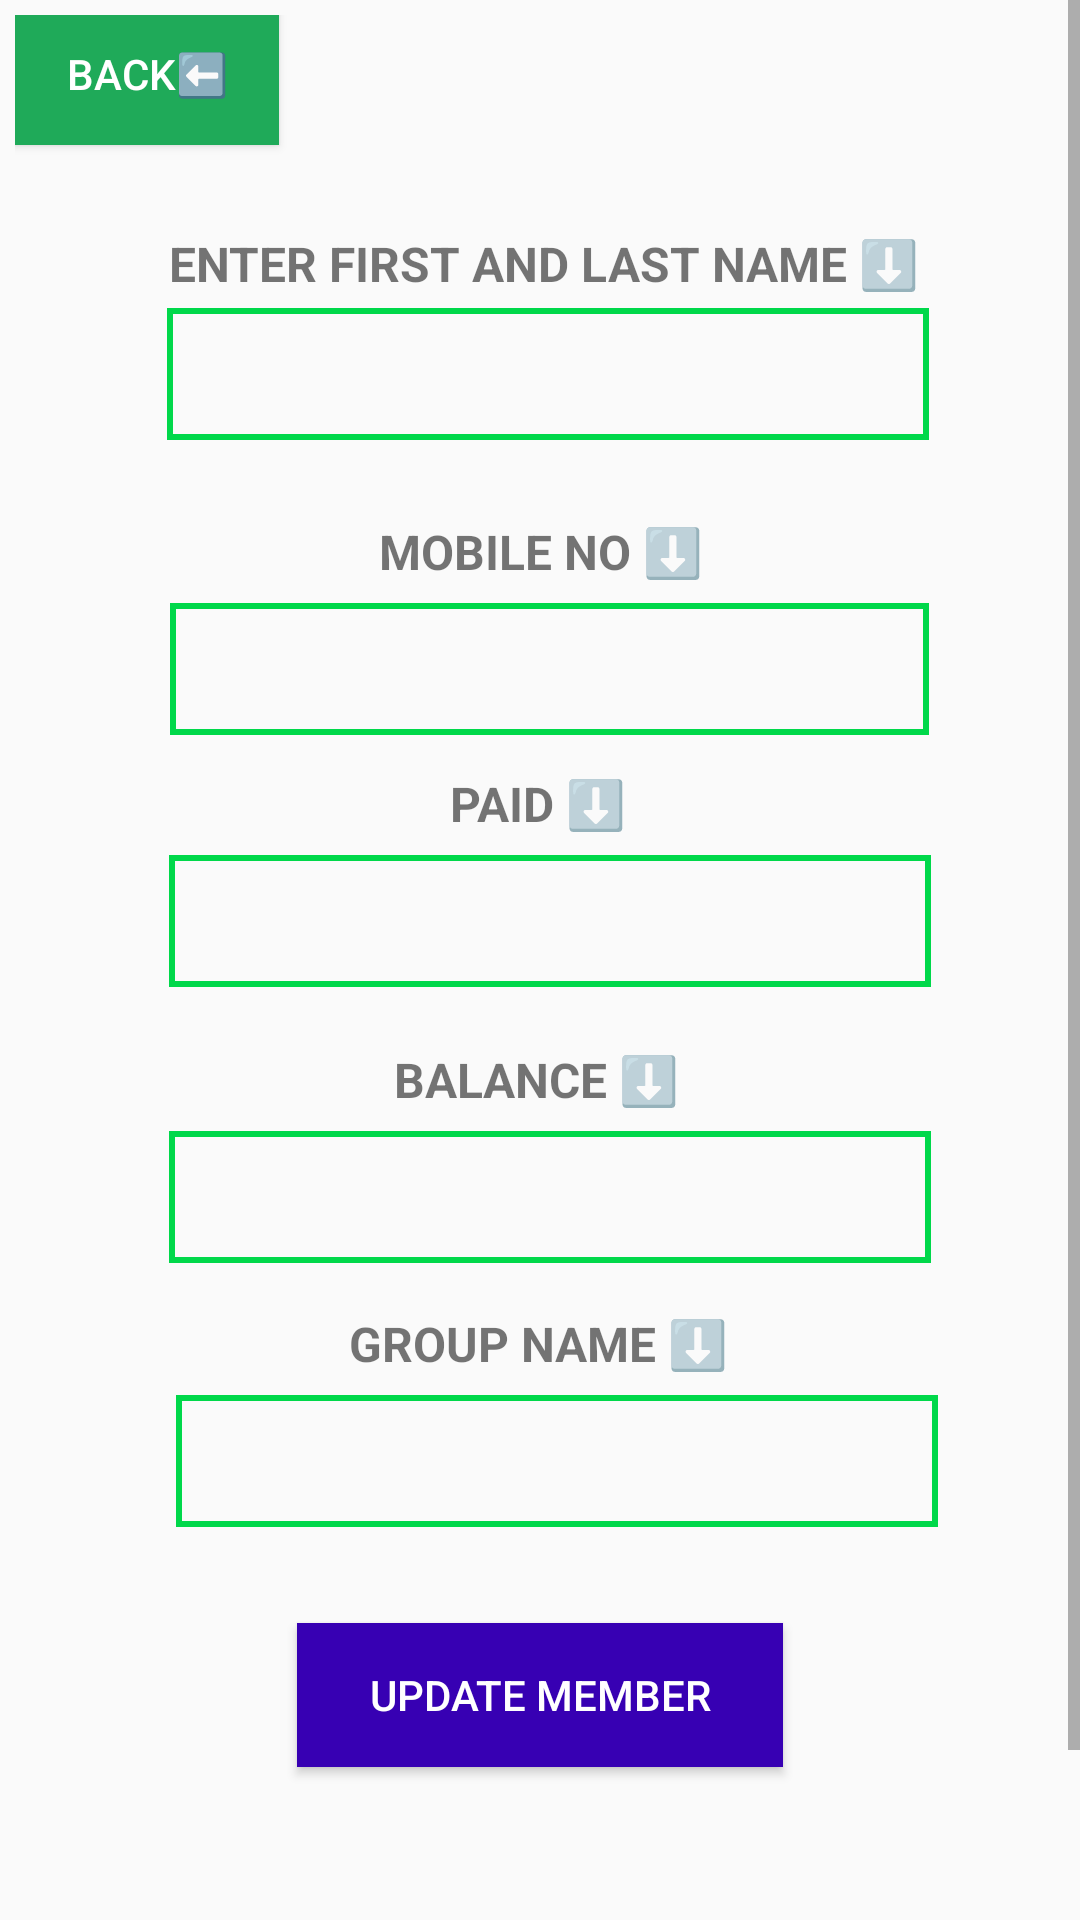

Android layout source for this screen:
<!-- AndroidManifest.xml: application theme Theme.FoodKatta -->
<!-- res/layout/activity_view_update.xml -->
<?xml version="1.0" encoding="utf-8"?>
<ScrollView xmlns:android="http://schemas.android.com/apk/res/android"
    xmlns:app="http://schemas.android.com/apk/res-auto"
    xmlns:tools="http://schemas.android.com/tools"
    android:layout_width="match_parent"
    android:layout_height="match_parent"
    android:fillViewport="true">

    <androidx.constraintlayout.widget.ConstraintLayout
        android:layout_width="match_parent"
        android:layout_height="match_parent"
        android:padding="5dp"

        tools:context=".ViewUpdate">

        <EditText
            android:id="@+id/fullname"
            android:layout_width="254dp"
            android:layout_height="44dp"
            android:layout_marginTop="4dp"
            android:background="@drawable/text_view_border"
            android:ems="10"
            android:inputType="textPersonName"

            android:paddingLeft="8dp"
            android:textAlignment="viewStart"
            app:layout_constraintEnd_toEndOf="parent"
            app:layout_constraintHorizontal_bias="0.528"
            app:layout_constraintStart_toStartOf="parent"
            app:layout_constraintTop_toBottomOf="@+id/textView10" />

        <TextView
            android:id="@+id/textView6"
            android:layout_width="wrap_content"
            android:layout_height="wrap_content"
            android:layout_marginTop="432dp"
            android:text="GROUP NAME ⬇️"
            android:textAlignment="viewStart"
            android:textSize="16sp"
            android:textStyle="bold"
            app:layout_constraintEnd_toEndOf="parent"
            app:layout_constraintHorizontal_bias="0.498"
            app:layout_constraintStart_toStartOf="parent"
            app:layout_constraintTop_toTopOf="parent" />

        <TextView
            android:id="@+id/textView8"
            android:layout_width="wrap_content"
            android:layout_height="wrap_content"
            android:layout_marginTop="344dp"
            android:text="BALANCE ⬇️"
            android:textAlignment="viewStart"
            android:textSize="16sp"
            android:textStyle="bold"
            app:layout_constraintEnd_toEndOf="parent"
            app:layout_constraintHorizontal_bias="0.496"
            app:layout_constraintStart_toStartOf="parent"
            app:layout_constraintTop_toTopOf="parent" />

        <Button
            android:id="@+id/deletemember"
            android:layout_width="wrap_content"
            android:layout_height="wrap_content"
            android:layout_marginTop="60dp"
            android:background="#cc1b1b"
            android:onClick="deleteConfirm"
            android:padding="4dp"
            android:text="Delete Member!"
            android:textColor="#FFFFFF"
            app:layout_constraintEnd_toEndOf="parent"
            app:layout_constraintStart_toStartOf="parent"
            app:layout_constraintTop_toBottomOf="@+id/updatebutton" />

        <TextView
            android:id="@+id/textView7"
            android:layout_width="wrap_content"
            android:layout_height="wrap_content"
            android:layout_marginTop="168dp"
            android:text="MOBILE NO ⬇️"
            android:textAlignment="viewStart"
            android:textSize="16sp"
            android:textStyle="bold"
            app:layout_constraintEnd_toEndOf="parent"
            app:layout_constraintHorizontal_bias="0.501"
            app:layout_constraintStart_toStartOf="parent"
            app:layout_constraintTop_toTopOf="parent" />

        <TextView
            android:id="@+id/textView10"
            android:layout_width="wrap_content"

            android:layout_height="wrap_content"
            android:layout_marginTop="72dp"
            android:text="ENTER FIRST AND LAST NAME ⬇️"
            android:textAlignment="viewStart"
            android:textSize="16sp"
            android:textStyle="bold"
            app:layout_constraintEnd_toEndOf="parent"
            app:layout_constraintHorizontal_bias="0.515"
            app:layout_constraintStart_toStartOf="parent"
            app:layout_constraintTop_toTopOf="parent" />

        <EditText
            android:id="@+id/balanceamount"
            android:layout_width="254dp"
            android:layout_height="44dp"
            android:layout_marginTop="372dp"
            android:background="@drawable/text_view_border"
            android:ems="10"
            android:inputType="textPersonName"
            android:paddingLeft="8dp"

            android:textAlignment="viewStart"
            app:layout_constraintEnd_toEndOf="parent"
            app:layout_constraintHorizontal_bias="0.535"
            app:layout_constraintStart_toStartOf="parent"
            app:layout_constraintTop_toTopOf="parent" />

        <EditText
            android:id="@+id/mobileno"
            android:layout_width="253dp"
            android:layout_height="44dp"
            android:layout_marginTop="196dp"
            android:background="@drawable/text_view_border"
            android:ems="10"

            android:inputType="textPersonName"
            android:paddingLeft="8dp"
            android:textAlignment="viewStart"
            app:layout_constraintEnd_toEndOf="parent"
            app:layout_constraintHorizontal_bias="0.531"
            app:layout_constraintStart_toStartOf="parent"
            app:layout_constraintTop_toTopOf="parent" />

        <Button
            android:id="@+id/updatebutton"
            android:layout_width="162dp"
            android:layout_height="48dp"
            android:layout_marginTop="536dp"
            android:background="@color/purple_700"
            android:text="Update Member"
            android:textColor="#FFFFFF"
            app:layout_constraintEnd_toEndOf="parent"
            app:layout_constraintStart_toStartOf="parent"
            app:layout_constraintTop_toTopOf="parent" />

        <EditText
            android:id="@+id/paidamount"
            android:layout_width="254dp"
            android:layout_height="44dp"
            android:layout_marginTop="280dp"
            android:background="@drawable/text_view_border"
            android:ems="10"
            android:inputType="textPersonName"
            android:paddingLeft="8dp"
            android:textAlignment="viewStart"
            app:layout_constraintEnd_toEndOf="parent"
            app:layout_constraintHorizontal_bias="0.535"
            app:layout_constraintStart_toStartOf="parent"
            app:layout_constraintTop_toTopOf="parent" />

        <EditText
            android:id="@+id/groupname"
            android:layout_width="254dp"
            android:layout_height="44dp"
            android:layout_marginTop="460dp"
            android:background="@drawable/text_view_border"
            android:ems="10"
            android:inputType="textPersonName"
            android:paddingLeft="8dp"

            android:textAlignment="viewStart"
            app:layout_constraintEnd_toEndOf="parent"
            app:layout_constraintHorizontal_bias="0.56"
            app:layout_constraintStart_toStartOf="parent"
            app:layout_constraintTop_toTopOf="parent" />

        <TextView
            android:id="@+id/textView9"
            android:layout_width="wrap_content"
            android:layout_height="wrap_content"
            android:layout_marginTop="252dp"
            android:text="PAID ⬇️"
            android:textAlignment="viewStart"
            android:textSize="16sp"
            android:textStyle="bold"
            app:layout_constraintEnd_toEndOf="parent"
            app:layout_constraintHorizontal_bias="0.498"
            app:layout_constraintStart_toStartOf="parent"
            app:layout_constraintTop_toTopOf="parent" />

        <Button
            android:id="@+id/button"
            android:layout_width="wrap_content"
            android:layout_height="wrap_content"
            android:layout_marginTop="-5dp"
            android:background="@color/green"
            android:onClick="backToHome"
            android:padding="-5dp"
            android:text="Back⬅️"
            android:textColor="#ffff"
            app:layout_constraintEnd_toEndOf="parent"
            app:layout_constraintHorizontal_bias="0.0"
            app:layout_constraintStart_toStartOf="parent"
            app:layout_constraintTop_toTopOf="parent" />

    </androidx.constraintlayout.widget.ConstraintLayout>

</ScrollView>
<!-- resources referenced by this layout -->
<resources>
  <color name="green">#1FAA59</color>
  <color name="purple_700">#FF3700B3</color>
  <!-- drawable text_view_border (drawable) -->
  <?xml version="1.0" encoding="utf-8"?>
      <shape xmlns:android="http://schemas.android.com/apk/res/android"
          android:shape="rectangle" >
  
          <stroke
              android:width="2dp"
              android:color="#00D84A" />
  
      </shape>
  <style name="Theme.FoodKatta" parent="Theme.AppCompat.Light.NoActionBar">
          
          <item name="colorPrimary">@color/purple_500</item>
          <item name="colorPrimaryVariant">@color/purple_700</item>
          <item name="colorOnPrimary">@color/green</item>
          
          <item name="colorSecondary">@color/teal_200</item>
          <item name="colorSecondaryVariant">@color/teal_700</item>
          <item name="colorOnSecondary">@color/black</item>
          
          <item name="android:statusBarColor" tools:targetApi="l">?attr/colorPrimaryVariant</item>
          
      </style>
  <color name="purple_500">#FF6200EE</color>
  <color name="teal_200">#FF03DAC5</color>
  <color name="teal_700">#FF018786</color>
  <color name="black">#FF000000</color>
</resources>
